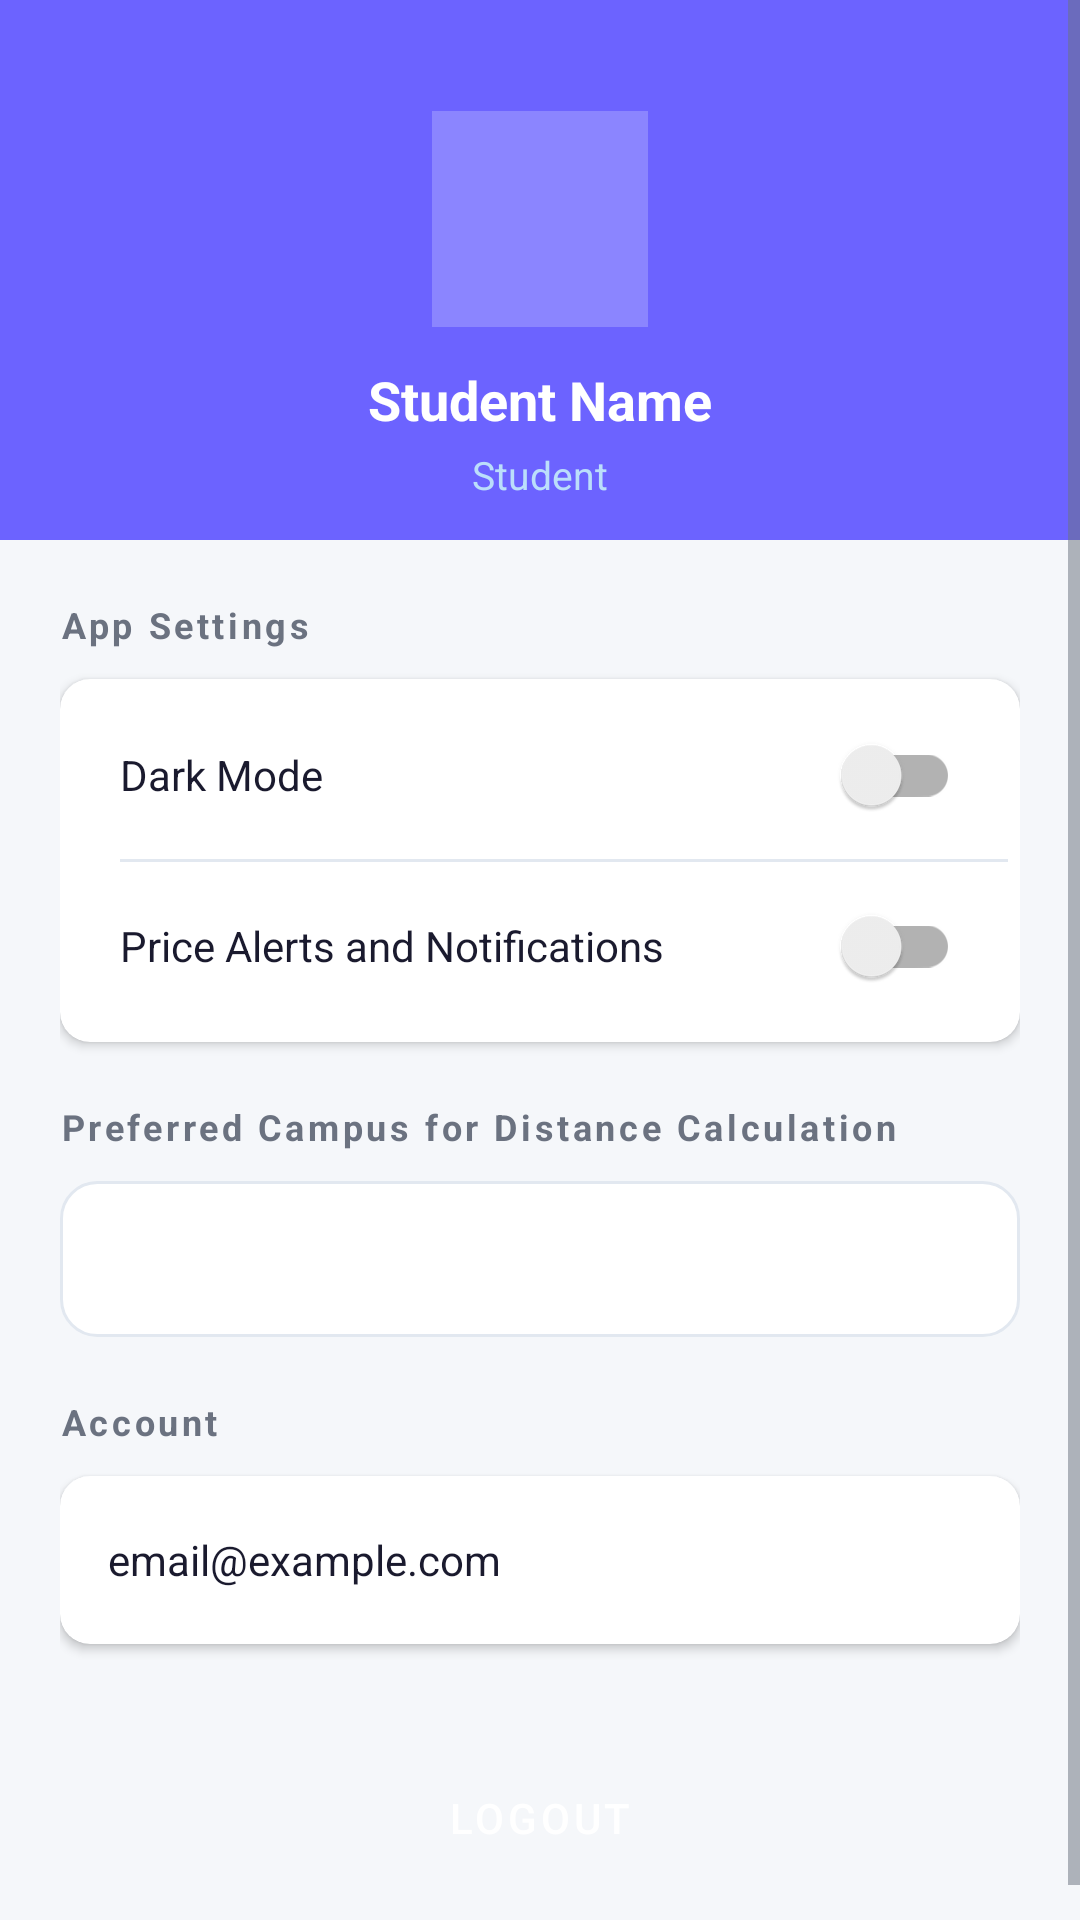

This screen was rendered from an Android layout file. Write that file and the resources it references.
<!-- AndroidManifest.xml: application theme Theme.UniRooms -->
<!-- res/layout/activity_profile.xml -->
<?xml version="1.0" encoding="utf-8"?>
<ScrollView xmlns:android="http://schemas.android.com/apk/res/android"
    xmlns:app="http://schemas.android.com/apk/res-auto"
    android:layout_width="match_parent"
    android:layout_height="match_parent"
    android:background="@color/colorBackground">

    <LinearLayout
        android:layout_width="match_parent"
        android:layout_height="wrap_content"
        android:orientation="vertical">

        <LinearLayout
            android:layout_width="match_parent"
            android:layout_height="180dp"
            android:background="@color/colorPrimary"
            android:gravity="center"
            android:orientation="vertical"
            android:paddingTop="24dp">

            <View
                android:layout_width="72dp"
                android:layout_height="72dp"
                android:background="#8B85FF" />

            <TextView
                android:id="@+id/tvProfileName"
                android:layout_width="wrap_content"
                android:layout_height="wrap_content"
                android:layout_marginTop="12dp"
                android:text="Student Name"
                android:textColor="#FFFFFF"
                android:textSize="18sp"
                android:textStyle="bold" />

            <TextView
                android:id="@+id/tvProfileRole"
                android:layout_width="wrap_content"
                android:layout_height="wrap_content"
                android:layout_marginTop="4dp"
                android:text="Student"
                android:textColor="#BBDEFB"
                android:textSize="13sp" />

        </LinearLayout>

        <LinearLayout
            android:layout_width="match_parent"
            android:layout_height="wrap_content"
            android:orientation="vertical"
            android:padding="20dp">

            <TextView
                android:layout_width="wrap_content"
                android:layout_height="wrap_content"
                android:text="App Settings"
                android:textColor="@color/colorTextSecondary"
                android:textSize="12sp"
                android:textStyle="bold"
                android:letterSpacing="0.1" />

            <androidx.cardview.widget.CardView
                android:layout_width="match_parent"
                android:layout_height="wrap_content"
                android:layout_marginTop="10dp"
                app:cardCornerRadius="10dp"
                app:cardElevation="2dp">

                <LinearLayout
                    android:layout_width="match_parent"
                    android:layout_height="wrap_content"
                    android:orientation="vertical"
                    android:padding="4dp">

                    <LinearLayout
                        android:layout_width="match_parent"
                        android:layout_height="56dp"
                        android:gravity="center_vertical"
                        android:orientation="horizontal"
                        android:paddingStart="16dp"
                        android:paddingEnd="16dp">
                        <TextView
                            android:layout_width="0dp"
                            android:layout_height="wrap_content"
                            android:layout_weight="1"
                            android:text="Dark Mode"
                            android:textColor="@color/colorTextPrimary"
                            android:textSize="14sp" />
                        <androidx.appcompat.widget.SwitchCompat
                            android:id="@+id/switchDarkMode"
                            android:layout_width="wrap_content"
                            android:layout_height="wrap_content" />
                    </LinearLayout>

                    <View
                        android:layout_width="match_parent"
                        android:layout_height="1dp"
                        android:layout_marginStart="16dp"
                        android:background="#E2E8F0" />

                    <LinearLayout
                        android:layout_width="match_parent"
                        android:layout_height="56dp"
                        android:gravity="center_vertical"
                        android:orientation="horizontal"
                        android:paddingStart="16dp"
                        android:paddingEnd="16dp">
                        <TextView
                            android:layout_width="0dp"
                            android:layout_height="wrap_content"
                            android:layout_weight="1"
                            android:text="Price Alerts and Notifications"
                            android:textColor="@color/colorTextPrimary"
                            android:textSize="14sp" />
                        <androidx.appcompat.widget.SwitchCompat
                            android:id="@+id/switchNotifications"
                            android:layout_width="wrap_content"
                            android:layout_height="wrap_content" />
                    </LinearLayout>

                </LinearLayout>
            </androidx.cardview.widget.CardView>

            <TextView
                android:layout_width="wrap_content"
                android:layout_height="wrap_content"
                android:layout_marginTop="20dp"
                android:text="Preferred Campus for Distance Calculation"
                android:textColor="@color/colorTextSecondary"
                android:textSize="12sp"
                android:textStyle="bold"
                android:letterSpacing="0.1" />

            <Spinner
                android:id="@+id/spinnerCampus"
                android:layout_width="match_parent"
                android:layout_height="52dp"
                android:layout_marginTop="10dp"
                android:background="@drawable/bg_card_rounded"
                android:paddingStart="12dp"
                android:spinnerMode="dropdown" />

            <TextView
                android:layout_width="wrap_content"
                android:layout_height="wrap_content"
                android:layout_marginTop="20dp"
                android:text="Account"
                android:textColor="@color/colorTextSecondary"
                android:textSize="12sp"
                android:textStyle="bold"
                android:letterSpacing="0.1" />

            <androidx.cardview.widget.CardView
                android:layout_width="match_parent"
                android:layout_height="wrap_content"
                android:layout_marginTop="10dp"
                app:cardCornerRadius="10dp"
                app:cardElevation="2dp">

                <LinearLayout
                    android:layout_width="match_parent"
                    android:layout_height="56dp"
                    android:gravity="center_vertical"
                    android:orientation="horizontal"
                    android:paddingStart="16dp"
                    android:paddingEnd="16dp">
                    <TextView
                        android:id="@+id/tvProfileEmail"
                        android:layout_width="0dp"
                        android:layout_height="wrap_content"
                        android:layout_weight="1"
                        android:text="email@example.com"
                        android:textColor="@color/colorTextPrimary"
                        android:textSize="14sp" />
                </LinearLayout>

            </androidx.cardview.widget.CardView>

            <Button
                android:id="@+id/btnLogout"
                style="@style/UniRooms.Button"
                android:layout_width="match_parent"
                android:layout_height="52dp"
                android:layout_marginTop="32dp"
                android:backgroundTint="#F44336"
                android:text="Logout" />

        </LinearLayout>
    </LinearLayout>
</ScrollView>
<!-- resources referenced by this layout -->
<resources>
  <color name="colorBackground">#F5F7FA</color>
  <color name="colorPrimary">#6C63FF</color>
  <color name="colorTextPrimary">#1A1A2E</color>
  <color name="colorTextSecondary">#6B7280</color>
  <!-- drawable bg_card_rounded (drawable) -->
  <?xml version="1.0" encoding="utf-8"?>
  <shape xmlns:android="http://schemas.android.com/apk/res/android"
      android:shape="rectangle">
      <solid android:color="@color/colorSurface" />
      <corners android:radius="12dp" />
      <stroke android:color="#E2E8F0" android:width="1dp" />
  </shape>
  <style name="UniRooms.Button" parent="Widget.MaterialComponents.Button">
          <item name="backgroundTint">@color/colorPrimary</item>
          <item name="android:textColor">@color/white</item>
          <item name="cornerRadius">8dp</item>
      </style>
  <style name="Theme.UniRooms" parent="Theme.MaterialComponents.DayNight.NoActionBar">
          <item name="colorPrimary">@color/colorPrimary</item>
          <item name="colorPrimaryDark">@color/colorPrimaryDark</item>
          <item name="colorAccent">@color/colorSecondary</item>
          <item name="android:colorBackground">@color/colorBackground</item>
          <item name="colorSurface">@color/colorSurface</item>
          <item name="android:statusBarColor">@color/colorPrimaryDark</item>
          <item name="android:windowLightStatusBar">false</item>
          <item name="android:textColorPrimary">@color/colorTextPrimary</item>
          <item name="android:textColorSecondary">@color/colorTextSecondary</item>
      </style>
  <color name="colorSurface">#FFFFFF</color>
  <color name="white">#FFFFFF</color>
  <color name="colorPrimaryDark">#5145CD</color>
  <color name="colorSecondary">#03DAC5</color>
</resources>
